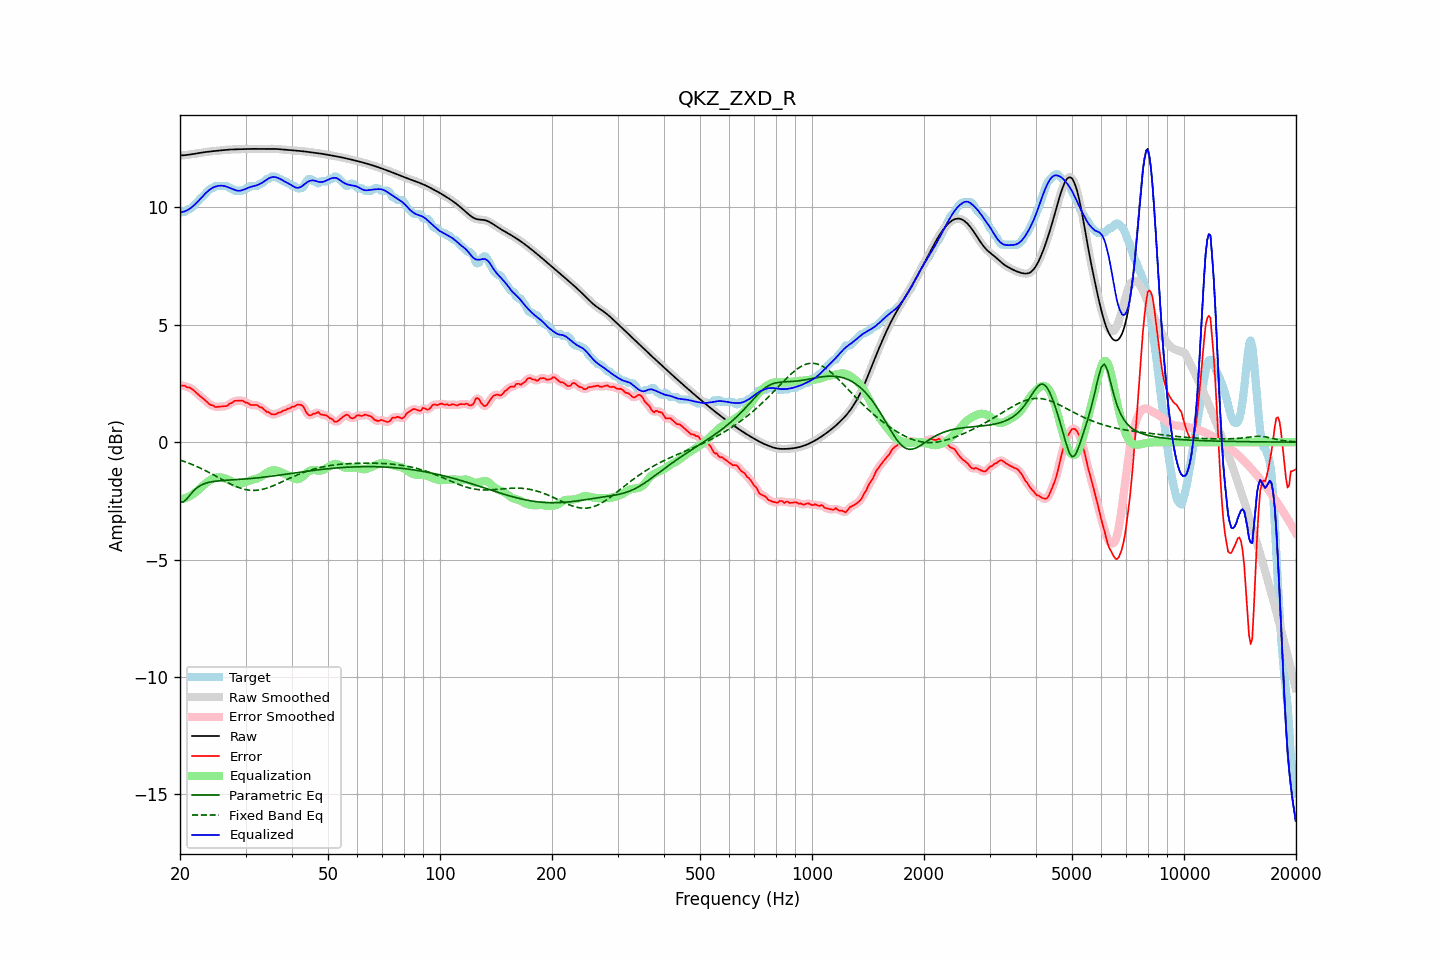

The file beside this chart, header and first rows:
frequency, raw, error, smoothed, error_smoothed, equalization, parametric_eq, fixed_band_eq, equalized_raw, equalized_smoothed, target
20.00, 12.21, 2.43, 12.21, 2.43, -2.42, -2.55, -0.76, 9.79, 9.79, 9.78
20.20, 12.22, 2.40, 12.22, 2.42, -2.42, -2.55, -0.79, 9.80, 9.80, 9.81
20.40, 12.22, 2.41, 12.22, 2.40, -2.41, -2.55, -0.81, 9.81, 9.81, 9.81
20.61, 12.22, 2.41, 12.23, 2.38, -2.39, -2.49, -0.83, 9.83, 9.84, 9.82
20.81, 12.23, 2.35, 12.23, 2.37, -2.37, -2.43, -0.86, 9.87, 9.87, 9.89
21.02, 12.24, 2.33, 12.24, 2.34, -2.34, -2.35, -0.88, 9.90, 9.90, 9.91
21.23, 12.25, 2.33, 12.25, 2.31, -2.31, -2.27, -0.91, 9.94, 9.94, 9.92
21.44, 12.26, 2.29, 12.26, 2.29, -2.27, -2.19, -0.94, 9.99, 9.99, 9.98
21.66, 12.27, 2.24, 12.27, 2.24, -2.23, -2.11, -0.97, 10.05, 10.05, 10.03
21.87, 12.28, 2.18, 12.28, 2.18, -2.18, -2.04, -0.99, 10.11, 10.11, 10.11
22.09, 12.29, 2.12, 12.29, 2.12, -2.12, -1.98, -1.02, 10.17, 10.17, 10.18
22.31, 12.31, 2.05, 12.31, 2.05, -2.06, -1.92, -1.05, 10.24, 10.24, 10.25
22.54, 12.32, 1.99, 12.32, 1.99, -2.00, -1.88, -1.09, 10.32, 10.32, 10.33
22.76, 12.33, 1.93, 12.33, 1.93, -1.94, -1.84, -1.12, 10.39, 10.39, 10.40
22.99, 12.34, 1.88, 12.34, 1.88, -1.87, -1.80, -1.15, 10.47, 10.47, 10.46
23.22, 12.35, 1.83, 12.35, 1.82, -1.81, -1.78, -1.18, 10.54, 10.54, 10.52
23.45, 12.36, 1.76, 12.36, 1.76, -1.75, -1.75, -1.22, 10.61, 10.61, 10.60
23.69, 12.37, 1.69, 12.37, 1.69, -1.70, -1.73, -1.25, 10.67, 10.67, 10.68
23.92, 12.38, 1.63, 12.38, 1.63, -1.65, -1.71, -1.29, 10.73, 10.73, 10.75
24.16, 12.39, 1.58, 12.39, 1.60, -1.60, -1.70, -1.32, 10.78, 10.78, 10.81
24.40, 12.39, 1.58, 12.39, 1.56, -1.57, -1.69, -1.36, 10.83, 10.83, 10.81
24.65, 12.40, 1.55, 12.40, 1.53, -1.54, -1.67, -1.40, 10.86, 10.86, 10.85
24.89, 12.41, 1.49, 12.41, 1.51, -1.52, -1.66, -1.44, 10.89, 10.89, 10.91
25.14, 12.41, 1.50, 12.41, 1.50, -1.51, -1.66, -1.47, 10.91, 10.91, 10.91
25.39, 12.42, 1.51, 12.42, 1.50, -1.50, -1.65, -1.51, 10.92, 10.92, 10.91
25.65, 12.43, 1.51, 12.43, 1.51, -1.50, -1.64, -1.55, 10.93, 10.93, 10.91
25.91, 12.44, 1.52, 12.44, 1.52, -1.51, -1.64, -1.59, 10.93, 10.93, 10.91
26.16, 12.44, 1.53, 12.44, 1.52, -1.52, -1.63, -1.62, 10.92, 10.92, 10.91
26.43, 12.45, 1.53, 12.45, 1.53, -1.54, -1.63, -1.66, 10.90, 10.90, 10.91
26.69, 12.45, 1.54, 12.45, 1.56, -1.57, -1.62, -1.70, 10.88, 10.88, 10.91
26.96, 12.46, 1.58, 12.46, 1.59, -1.60, -1.62, -1.73, 10.86, 10.86, 10.88
27.23, 12.46, 1.65, 12.46, 1.63, -1.63, -1.61, -1.77, 10.83, 10.83, 10.81
27.50, 12.47, 1.65, 12.47, 1.68, -1.67, -1.61, -1.80, 10.80, 10.80, 10.81
27.77, 12.47, 1.71, 12.47, 1.71, -1.70, -1.61, -1.83, 10.77, 10.77, 10.76
28.05, 12.47, 1.76, 12.47, 1.74, -1.73, -1.60, -1.87, 10.74, 10.74, 10.71
28.33, 12.48, 1.76, 12.48, 1.76, -1.75, -1.60, -1.89, 10.72, 10.72, 10.71
28.62, 12.48, 1.76, 12.48, 1.77, -1.77, -1.59, -1.92, 10.71, 10.71, 10.71
28.90, 12.48, 1.77, 12.48, 1.77, -1.77, -1.59, -1.95, 10.71, 10.71, 10.71
29.19, 12.48, 1.77, 12.48, 1.77, -1.76, -1.58, -1.97, 10.72, 10.72, 10.71
29.48, 12.48, 1.77, 12.48, 1.75, -1.74, -1.58, -1.99, 10.74, 10.74, 10.71
29.78, 12.49, 1.73, 12.49, 1.73, -1.72, -1.57, -2.01, 10.77, 10.77, 10.76
30.08, 12.49, 1.68, 12.49, 1.70, -1.69, -1.57, -2.02, 10.80, 10.80, 10.81
30.38, 12.49, 1.68, 12.49, 1.66, -1.67, -1.56, -2.04, 10.82, 10.82, 10.81
30.68, 12.49, 1.63, 12.49, 1.63, -1.64, -1.56, -2.05, 10.85, 10.85, 10.86
30.99, 12.49, 1.58, 12.49, 1.60, -1.62, -1.55, -2.05, 10.87, 10.87, 10.91
31.30, 12.49, 1.58, 12.49, 1.58, -1.60, -1.54, -2.06, 10.89, 10.89, 10.91
31.61, 12.49, 1.58, 12.49, 1.58, -1.58, -1.54, -2.06, 10.91, 10.91, 10.91
31.93, 12.49, 1.58, 12.49, 1.58, -1.57, -1.53, -2.05, 10.93, 10.93, 10.91
32.24, 12.49, 1.58, 12.49, 1.56, -1.54, -1.52, -2.05, 10.95, 10.95, 10.91
32.57, 12.50, 1.53, 12.50, 1.54, -1.52, -1.52, -2.04, 10.98, 10.98, 10.97
32.89, 12.50, 1.48, 12.50, 1.50, -1.49, -1.51, -2.03, 11.01, 11.01, 11.01
33.22, 12.50, 1.48, 12.50, 1.46, -1.45, -1.50, -2.02, 11.05, 11.05, 11.02
33.55, 12.50, 1.41, 12.50, 1.40, -1.40, -1.49, -2.00, 11.09, 11.09, 11.09
33.89, 12.49, 1.34, 12.50, 1.35, -1.35, -1.48, -1.98, 11.14, 11.14, 11.15
34.23, 12.50, 1.28, 12.50, 1.30, -1.31, -1.48, -1.96, 11.19, 11.19, 11.21
34.57, 12.50, 1.28, 12.50, 1.26, -1.26, -1.47, -1.94, 11.23, 11.23, 11.21
34.92, 12.50, 1.24, 12.50, 1.23, -1.23, -1.46, -1.91, 11.27, 11.27, 11.26
35.27, 12.50, 1.18, 12.50, 1.20, -1.21, -1.45, -1.89, 11.29, 11.29, 11.31
35.62, 12.50, 1.18, 12.50, 1.18, -1.20, -1.44, -1.86, 11.30, 11.30, 11.31
35.97, 12.49, 1.18, 12.49, 1.18, -1.20, -1.43, -1.83, 11.29, 11.29, 11.31
... 635 more rows
